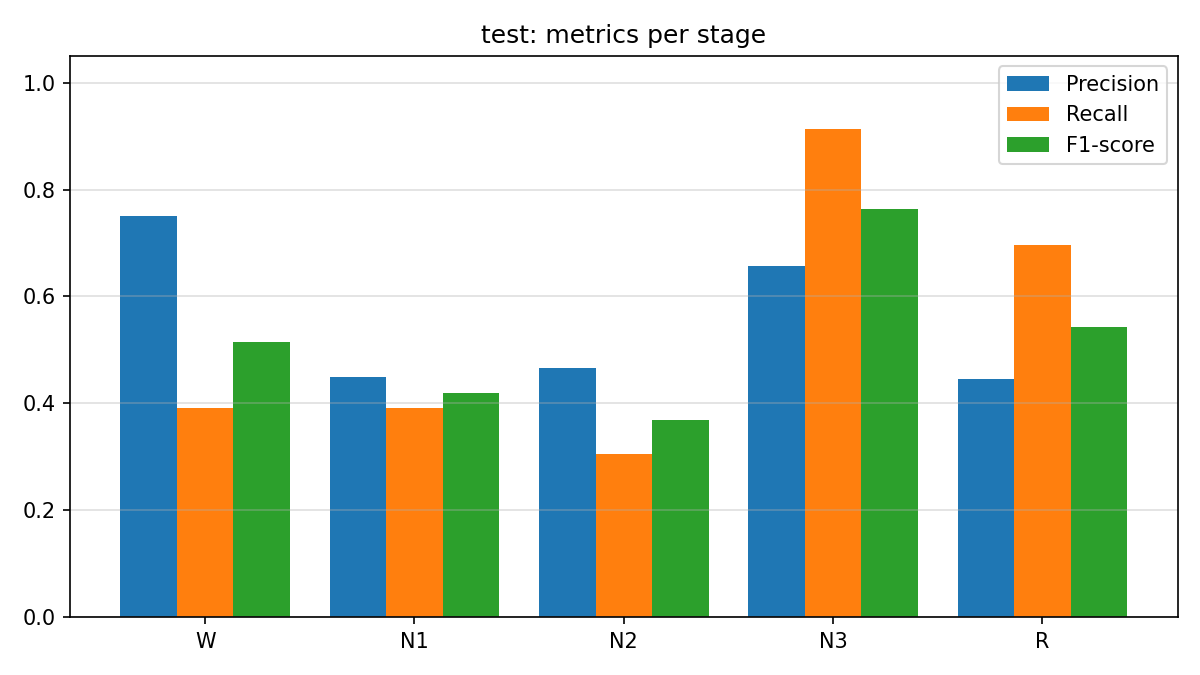

The data file committed next to this chart (first rows):
stage, precision, recall, f1_score, support
W, 0.75, 0.3913, 0.5143, 23
N1, 0.45, 0.3913, 0.4186, 23
N2, 0.4667, 0.3043, 0.3684, 23
N3, 0.6562, 0.913, 0.7636, 23
R, 0.4444, 0.6957, 0.5424, 23
